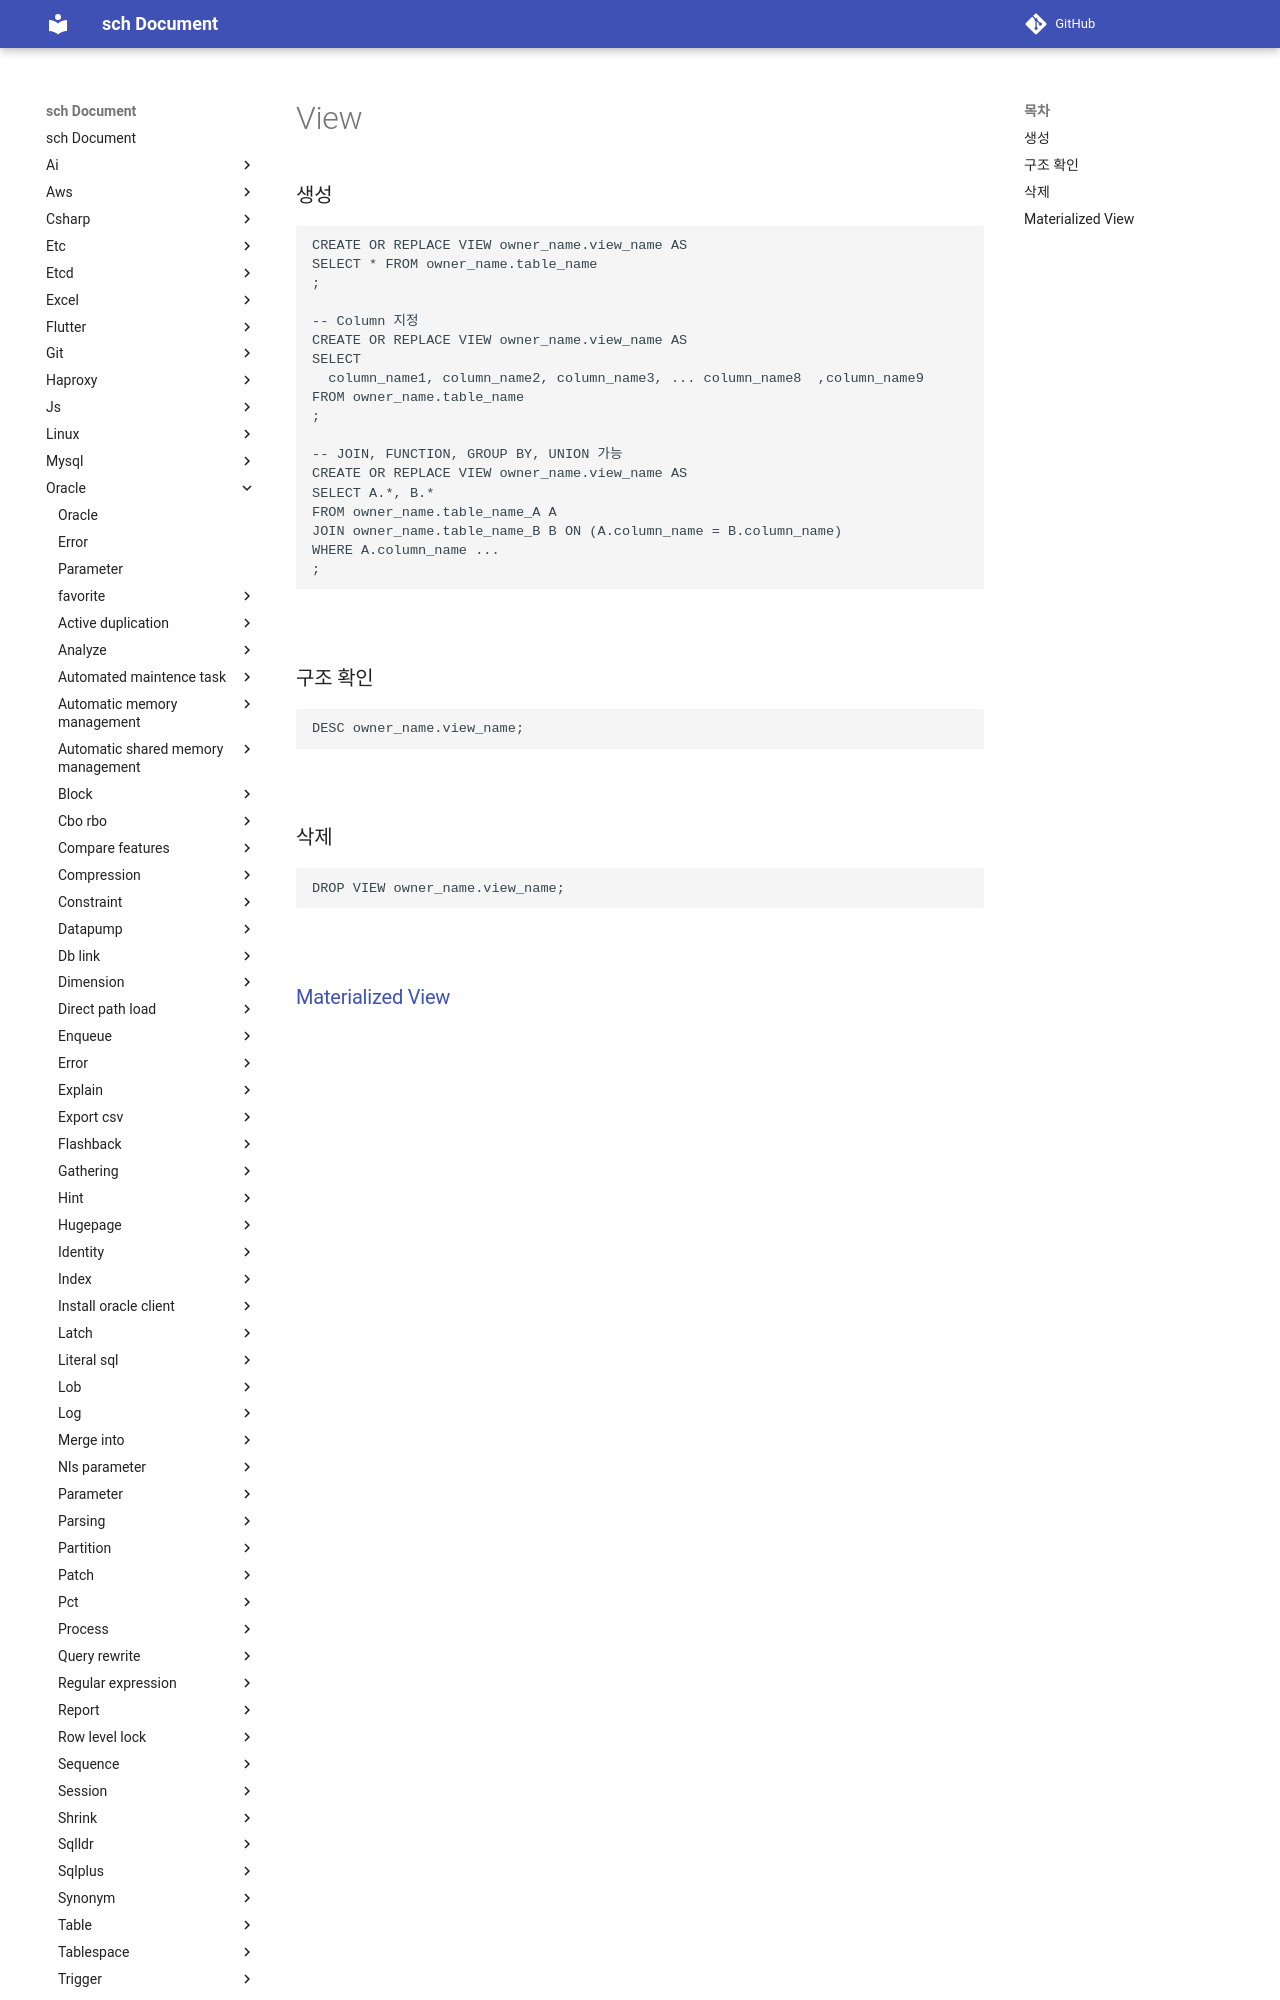

repository: sch6393/sch · page: oracle/view/index.html · generator: mkdocs

View
===

### 생성
```sql
CREATE OR REPLACE VIEW owner_name.view_name AS
SELECT * FROM owner_name.table_name
;

-- Column 지정
CREATE OR REPLACE VIEW owner_name.view_name AS
SELECT
  column_name1, column_name2, column_name3, ... column_name8  ,column_name9
FROM owner_name.table_name
;
